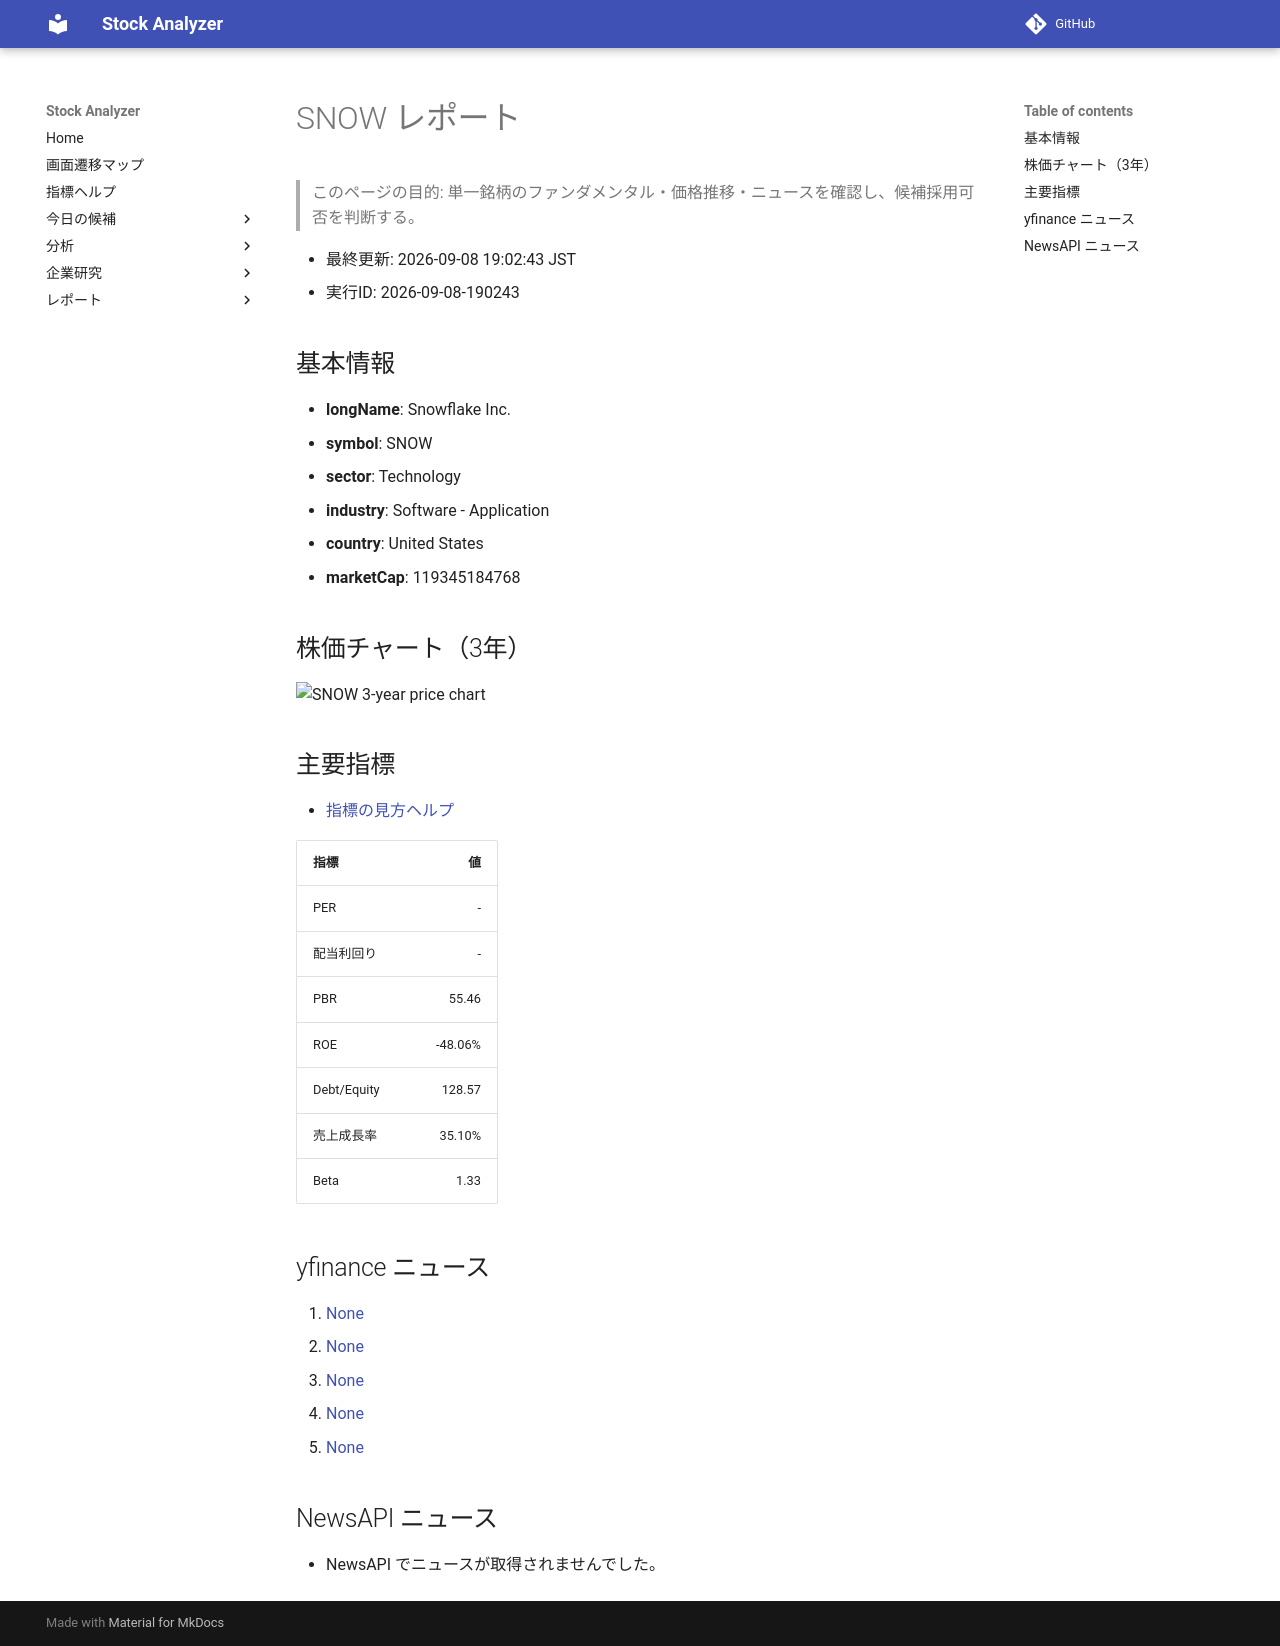

repository: Yumi-note/Making-APP · page: reports/2026-09-08/190243/SNOW/index.html · generator: mkdocs

# SNOW レポート

> このページの目的: 単一銘柄のファンダメンタル・価格推移・ニュースを確認し、候補採用可否を判断する。

- 最終更新: 2026-09-08 19:02:43 JST
- 実行ID: 2026-09-08-190243

## 基本情報

- **longName**: Snowflake Inc.
- **symbol**: SNOW
- **sector**: Technology
- **industry**: Software - Application
- **country**: United States
- **marketCap**: 119345184768

## 株価チャート（3年）

![SNOW 3-year price chart](SNOW_3y.png)

## 主要指標

- [指標の見方ヘルプ](../../../../indicators.md)

| 指標 | 値 |
|---|---:|
| PER | - |
| 配当利回り | - |
| PBR | 55.46 |
| ROE | -48.06% |
| Debt/Equity | 128.57 |
| 売上成長率 | 35.10% |
| Beta | 1.33 |

## yfinance ニュース

1. [None](None)
2. [None](None)
3. [None](None)
4. [None](None)
5. [None](None)

## NewsAPI ニュース

- NewsAPI でニュースが取得されませんでした。
